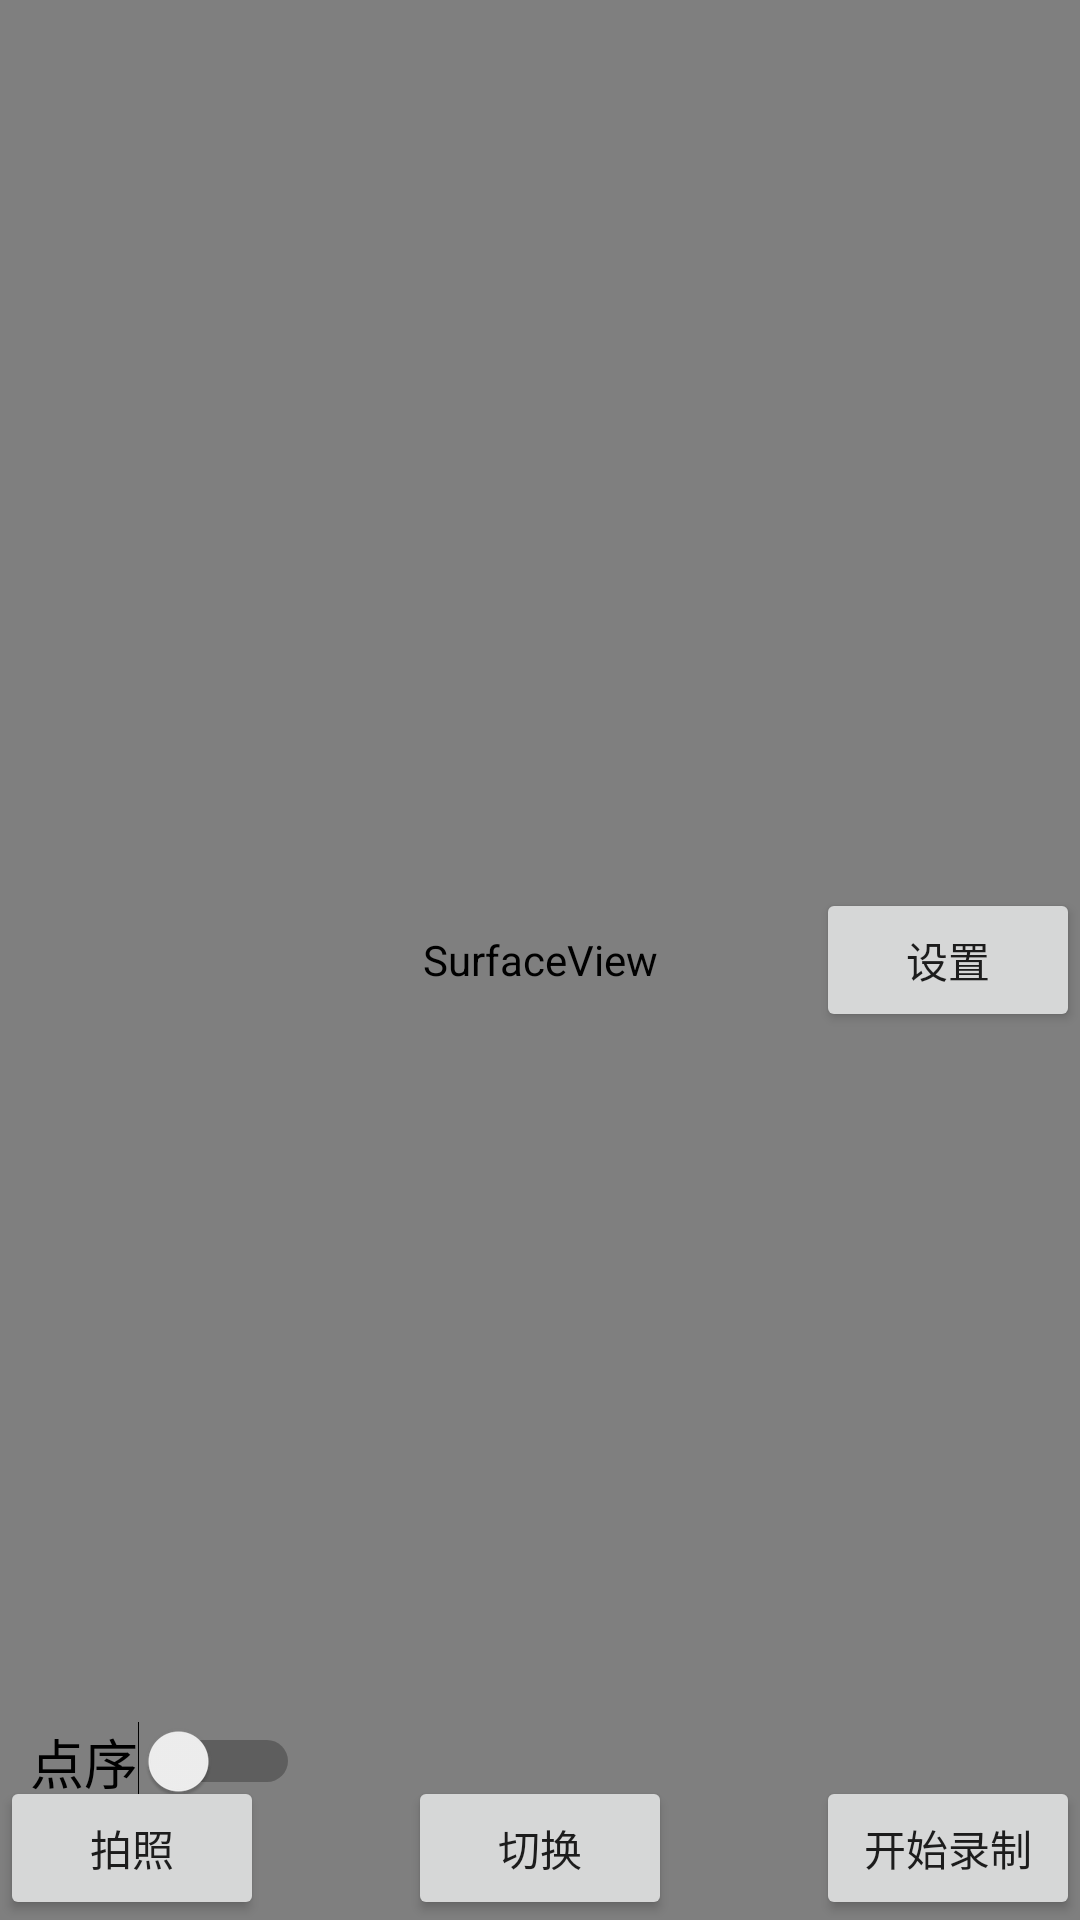

Layout XML and referenced resources for this Android screen:
<!-- AndroidManifest.xml: activity theme fullScreen -->
<!-- res/layout/activity_camerax.xml -->
<?xml version="1.0" encoding="utf-8"?>
<FrameLayout xmlns:android="http://schemas.android.com/apk/res/android"
    android:layout_width="match_parent"
    android:layout_height="match_parent">

    <androidx.camera.view.PreviewView
        android:id="@+id/previewView"
        android:layout_width="match_parent"
        android:layout_height="match_parent" />


    <include layout="@layout/mnn_view" />

    <Button
        android:id="@+id/switch_camera_btn"
        android:layout_width="wrap_content"
        android:layout_height="wrap_content"
        android:layout_gravity="bottom|center"
        android:text="切换"
        />
    <ImageView
        android:id="@+id/preview_iv"
        android:layout_width="200dp"
        android:layout_height="200dp"
        android:src="@mipmap/ic_launcher"
        android:visibility="invisible"
        />
    <Button
        android:id="@+id/setting_btn"
        android:layout_width="wrap_content"
        android:layout_height="wrap_content"
        android:layout_gravity="right|center"
        android:text="设置"
        />
    <Button
        android:id="@+id/take_picture_btn"
        android:layout_width="wrap_content"
        android:layout_height="wrap_content"
        android:layout_gravity="bottom|left"
        android:text="拍照"
        />

    <Button
        android:id="@+id/record_btn"
        android:layout_width="wrap_content"
        android:layout_height="wrap_content"
        android:layout_gravity="bottom|right"
        android:text="开始录制"
        />

</FrameLayout>
<!-- res/layout/mnn_view.xml (included above) -->
<?xml version="1.0" encoding="utf-8"?>
<FrameLayout xmlns:android="http://schemas.android.com/apk/res/android"
    android:layout_width="match_parent"
    android:layout_height="match_parent">


    <SurfaceView
        android:id="@+id/surface_view_draw"
        android:layout_width="match_parent"
        android:layout_height="match_parent" />

    <ImageView
        android:id="@+id/preview_iv"
        android:layout_width="200dp"
        android:layout_height="200dp"
        android:src="@mipmap/ic_launcher"
        android:visibility="gone"/>


    <RelativeLayout
        android:id="@+id/componentLayout"
        android:layout_width="wrap_content"
        android:layout_height="wrap_content"
        android:layout_gravity="bottom">

        <Switch
            android:id="@+id/swPointOrder"
            android:layout_width="wrap_content"
            android:layout_height="wrap_content"
            android:layout_marginLeft="10dp"
            android:layout_marginTop="10dp"
            android:text="点序"
            android:textColor="#000000"
            android:textOff="点序"
            android:textOn="点序"
            android:textSize="18dp" />

        <TextView
            android:id="@+id/faceAction"
            android:layout_width="wrap_content"
            android:layout_height="wrap_content"
            android:layout_below="@+id/swPointOrder"
            android:layout_marginLeft="10dp"
            android:layout_marginTop="10dp"
            android:textSize="22dp" />

        <TextView
            android:id="@+id/ypr"
            android:layout_width="wrap_content"
            android:layout_height="wrap_content"
            android:layout_alignParentRight="true"
            android:layout_marginTop="10dp"
            android:layout_marginRight="10dp"
            android:textSize="22dp" />

    </RelativeLayout>

</FrameLayout>
<!-- resources referenced by this layout -->
<resources>
  <style name="fullScreen" parent="Theme.AppCompat.Light.NoActionBar">
          
          <item name="android:windowFullscreen">true</item>
          <item name="windowNoTitle">true</item>
      </style>
</resources>
